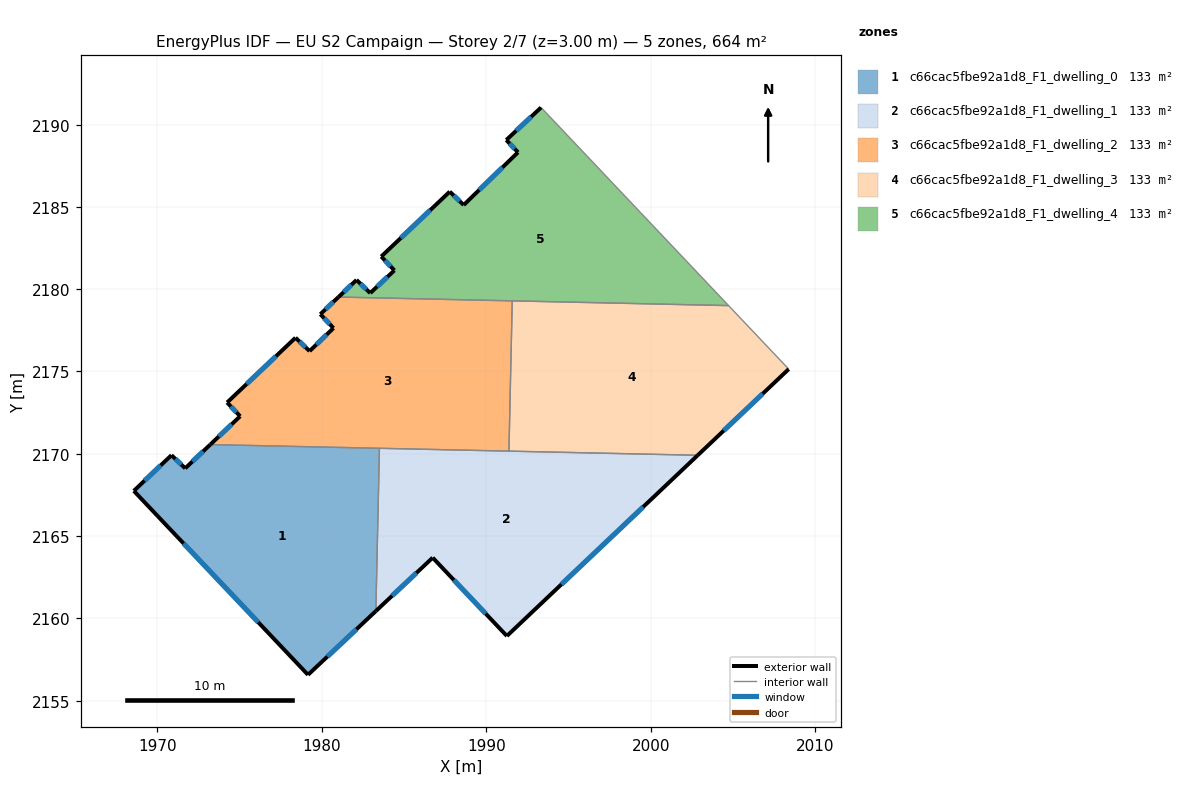
=== STOREY PLAN SPEC (per zone: floor XY polygon, exterior-wall plan segments, windows/doors) ===
zone 1: c66cac5fbe92a1d8_F1_dwelling_0  (132.7 m²)
  floor: (1983.51, 2170.33) (1983.29, 2160.44) (1979.16, 2156.57) (1968.58, 2167.74) (1970.87, 2169.91) (1971.70, 2169.12) (1973.22, 2170.56)
  exterior wall: (1979.16, 2156.57) – (1983.29, 2160.44)  [5.7 m]
    window: (1980.34, 2157.67) – (1982.11, 2159.33)  [3.1 m²]
  exterior wall: (1968.58, 2167.74) – (1979.16, 2156.57)  [15.4 m]
    window: (1971.60, 2164.55) – (1976.14, 2159.76)  [8.5 m²]
  exterior wall: (1970.87, 2169.91) – (1968.58, 2167.74)  [3.2 m]
    window: (1970.21, 2169.29) – (1969.23, 2168.36)  [1.7 m²]
  exterior wall: (1971.70, 2169.12) – (1970.87, 2169.91)  [1.2 m]
    window: (1971.46, 2169.34) – (1971.10, 2169.68)  [0.6 m²]
  exterior wall: (1973.22, 2170.56) – (1971.70, 2169.12)  [2.1 m]
    window: (1972.79, 2170.15) – (1972.14, 2169.53)  [1.2 m²]
  interior walls: 2
zone 2: c66cac5fbe92a1d8_F1_dwelling_1  (132.7 m²)
  floor: (2002.85, 2169.91) (1991.25, 2158.92) (1986.74, 2163.68) (1983.29, 2160.44) (1983.51, 2170.33)
  exterior wall: (1986.74, 2163.68) – (1991.25, 2158.92)  [6.6 m]
    window: (1988.03, 2162.32) – (1989.96, 2160.28)  [3.6 m²]
  exterior wall: (1983.29, 2160.44) – (1986.74, 2163.68)  [4.7 m]
    window: (1984.27, 2161.37) – (1985.75, 2162.76)  [2.6 m²]
  exterior wall: (1991.25, 2158.92) – (2002.85, 2169.91)  [16.0 m]
    window: (1994.56, 2162.06) – (1999.53, 2166.77)  [8.8 m²]
  interior walls: 3
zone 3: c66cac5fbe92a1d8_F1_dwelling_2  (132.7 m²)
  floor: (1991.58, 2179.29) (1991.38, 2170.16) (1973.22, 2170.56) (1975.04, 2172.28) (1974.25, 2173.12) (1978.40, 2177.05) (1979.26, 2176.24) (1980.71, 2177.64) (1979.91, 2178.48) (1981.02, 2179.52)
  exterior wall: (1981.02, 2179.52) – (1979.91, 2178.48)  [1.5 m]
    window: (1980.70, 2179.23) – (1980.23, 2178.78)  [0.8 m²]
  exterior wall: (1975.04, 2172.28) – (1973.22, 2170.56)  [2.5 m]
    window: (1974.52, 2171.79) – (1973.74, 2171.05)  [1.4 m²]
  exterior wall: (1974.25, 2173.12) – (1975.04, 2172.28)  [1.2 m]
    window: (1974.47, 2172.88) – (1974.81, 2172.52)  [0.6 m²]
  exterior wall: (1978.40, 2177.05) – (1974.25, 2173.12)  [5.7 m]
    window: (1977.22, 2175.93) – (1975.44, 2174.24)  [3.2 m²]
  exterior wall: (1979.26, 2176.24) – (1978.40, 2177.05)  [1.2 m]
    window: (1979.02, 2176.47) – (1978.65, 2176.82)  [0.7 m²]
  exterior wall: (1980.71, 2177.64) – (1979.26, 2176.24)  [2.0 m]
    window: (1980.30, 2177.24) – (1979.68, 2176.64)  [1.1 m²]
  exterior wall: (1979.91, 2178.48) – (1980.71, 2177.64)  [1.2 m]
    window: (1980.14, 2178.24) – (1980.48, 2177.88)  [0.6 m²]
  interior walls: 4
zone 4: c66cac5fbe92a1d8_F1_dwelling_3  (132.7 m²)
  floor: (2004.72, 2179.00) (2008.38, 2175.14) (2002.85, 2169.91) (1991.38, 2170.16) (1991.58, 2179.29)
  exterior wall: (2002.85, 2169.91) – (2008.38, 2175.14)  [7.6 m]
    window: (2004.43, 2171.40) – (2006.80, 2173.65)  [4.2 m²]
  interior walls: 4
zone 5: c66cac5fbe92a1d8_F1_dwelling_4  (132.7 m²)
  floor: (1993.33, 2191.04) (2004.72, 2179.00) (1981.02, 2179.52) (1982.11, 2180.56) (1982.95, 2179.76) (1984.41, 2181.14) (1983.62, 2181.99) (1987.78, 2185.93) (1988.62, 2185.12) (1991.92, 2188.32) (1991.22, 2189.07)
  exterior wall: (1983.62, 2181.99) – (1984.41, 2181.14)  [1.2 m]
    window: (1983.84, 2181.75) – (1984.19, 2181.38)  [0.6 m²]
  exterior wall: (1987.78, 2185.93) – (1983.62, 2181.99)  [5.7 m]
    window: (1986.59, 2184.80) – (1984.81, 2183.11)  [3.2 m²]
  exterior wall: (1988.62, 2185.12) – (1987.78, 2185.93)  [1.2 m]
    window: (1988.38, 2185.35) – (1988.02, 2185.70)  [0.6 m²]
  exterior wall: (1991.92, 2188.32) – (1988.62, 2185.12)  [4.6 m]
    window: (1990.98, 2187.40) – (1989.57, 2186.03)  [2.5 m²]
  exterior wall: (1991.22, 2189.07) – (1991.92, 2188.32)  [1.0 m]
    window: (1991.42, 2188.85) – (1991.72, 2188.53)  [0.6 m²]
  exterior wall: (1993.33, 2191.04) – (1991.22, 2189.07)  [2.9 m]
    window: (1992.72, 2190.48) – (1991.82, 2189.63)  [1.6 m²]
  exterior wall: (1982.11, 2180.56) – (1981.02, 2179.52)  [1.5 m]
    window: (1981.80, 2180.27) – (1981.33, 2179.82)  [0.8 m²]
  exterior wall: (1982.95, 2179.76) – (1982.11, 2180.56)  [1.2 m]
    window: (1982.71, 2179.99) – (1982.35, 2180.33)  [0.6 m²]
  exterior wall: (1984.41, 2181.14) – (1982.95, 2179.76)  [2.0 m]
    window: (1983.99, 2180.75) – (1983.37, 2180.16)  [1.1 m²]
  interior walls: 3

=== DERIVED (storey summary) ===
Building: EU S2 Campaign
Storey: 2 of 7  (floor level z = 3.00 m)
Storey gross floor area: 663.5 m²
Zones on this storey: 5
  - c66cac5fbe92a1d8_F1_dwelling_0: floor 132.7 m²; exterior wall 27.5 m (82.4 m²); 5 window(s) 15.1 m²; WWR 18.4%
  - c66cac5fbe92a1d8_F1_dwelling_1: floor 132.7 m²; exterior wall 27.3 m (81.8 m²); 3 window(s) 15.0 m²; WWR 18.4%
  - c66cac5fbe92a1d8_F1_dwelling_2: floor 132.7 m²; exterior wall 15.2 m (45.7 m²); 7 window(s) 8.4 m²; WWR 18.4%
  - c66cac5fbe92a1d8_F1_dwelling_3: floor 132.7 m²; exterior wall 7.6 m (22.8 m²); 1 window(s) 4.2 m²; WWR 18.4%
  - c66cac5fbe92a1d8_F1_dwelling_4: floor 132.7 m²; exterior wall 21.3 m (63.8 m²); 9 window(s) 11.7 m²; WWR 18.4%
Zone adjacency (shared interzone walls):
  - c66cac5fbe92a1d8_F1_dwelling_0 ↔ c66cac5fbe92a1d8_F1_dwelling_1
  - c66cac5fbe92a1d8_F1_dwelling_0 ↔ c66cac5fbe92a1d8_F1_dwelling_2
  - c66cac5fbe92a1d8_F1_dwelling_1 ↔ c66cac5fbe92a1d8_F1_dwelling_2
  - c66cac5fbe92a1d8_F1_dwelling_1 ↔ c66cac5fbe92a1d8_F1_dwelling_3
  - c66cac5fbe92a1d8_F1_dwelling_2 ↔ c66cac5fbe92a1d8_F1_dwelling_3
  - c66cac5fbe92a1d8_F1_dwelling_2 ↔ c66cac5fbe92a1d8_F1_dwelling_4
  - c66cac5fbe92a1d8_F1_dwelling_3 ↔ c66cac5fbe92a1d8_F1_dwelling_4